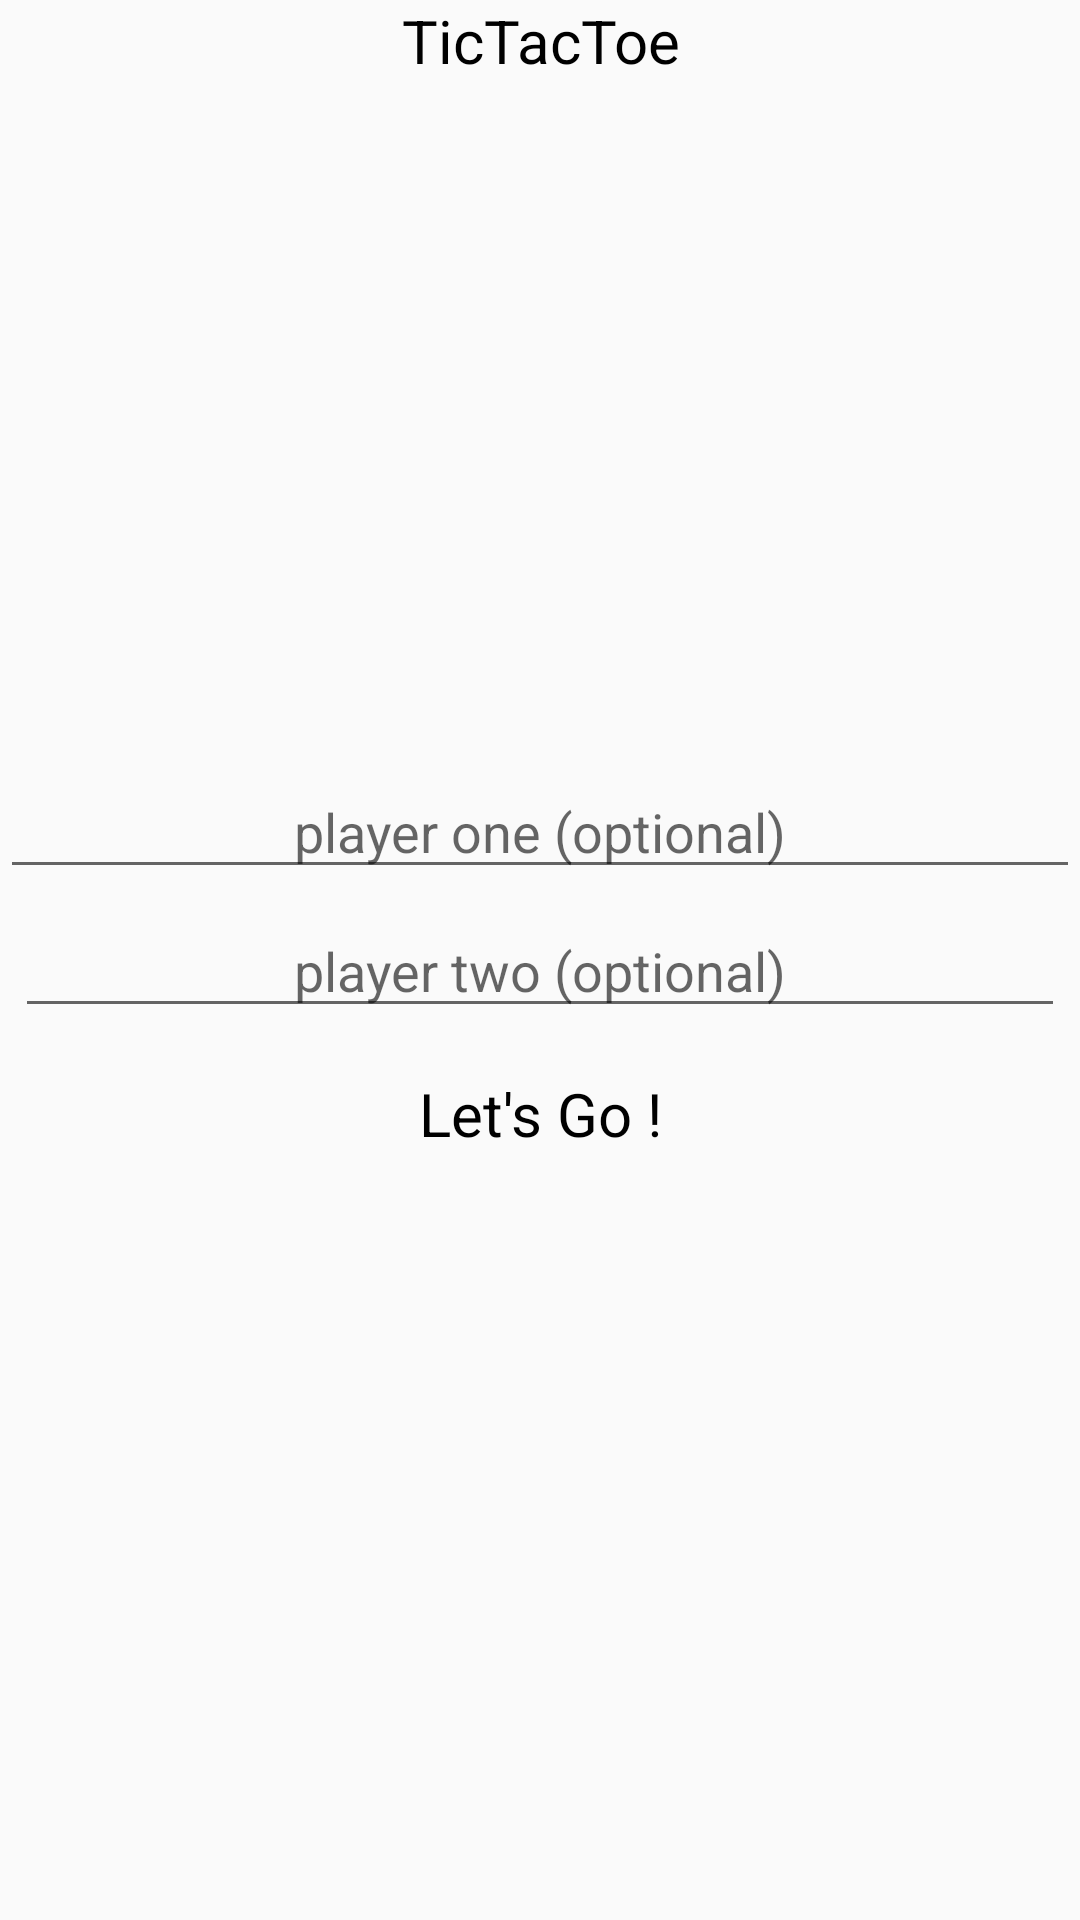

This screen was rendered from an Android layout file. Write that file and the resources it references.
<!-- AndroidManifest.xml: application theme AppTheme -->
<!-- res/layout/activity_players.xml -->
<?xml version="1.0" encoding="utf-8"?>
<RelativeLayout
    xmlns:android="http://schemas.android.com/apk/res/android"
    xmlns:app="http://schemas.android.com/apk/res-auto"
    xmlns:tools="http://schemas.android.com/tools"
    android:layout_width="match_parent"
    android:layout_height="match_parent"
    tools:context=".ui.PlayersActivity">

    <TextView
        android:layout_width="match_parent"
        android:layout_height="wrap_content"
        android:text="@string/app_name"
        android:layout_alignParentTop="true"
        style="@style/textStyle"/>

    <LinearLayout
        android:layout_width="match_parent"
        android:layout_height="wrap_content"
        android:orientation="vertical"
        android:layout_centerInParent="true">

        <EditText
            android:id="@+id/players_player_one_id"
            android:layout_width="match_parent"
            android:layout_height="wrap_content"
            android:gravity="center"
            android:hint="@string/players_player_one_hint" />
        <EditText
            android:id="@+id/players_player_two_id"
            android:layout_width="match_parent"
            android:layout_height="wrap_content"
            android:layout_margin="@dimen/dimen_5dp"
            android:gravity="center"
            android:hint="@string/players_player_two_hint" />
        <TextView
            android:id="@+id/players_button_lets_go_id"
            android:layout_width="match_parent"
            android:layout_height="wrap_content"
            android:layout_marginTop="@dimen/dimen_10dp"
            android:text="@string/players_button_lets_go"
            style="@style/textStyle"/>
    </LinearLayout>

</RelativeLayout>
<!-- resources referenced by this layout -->
<resources>
  <dimen name="dimen_10dp">10dp</dimen>
  <dimen name="dimen_5dp">5dp</dimen>
  <string name="app_name">TicTacToe</string>
  <string name="players_button_lets_go">Let\'s Go !</string>
  <string name="players_player_one_hint">player one (optional)</string>
  <string name="players_player_two_hint">player two (optional)</string>
  <style name="textStyle">
          <item name="android:textColor">@color/color_black</item>
          <item name="android:textSize">@dimen/dimen_20dp</item>
          <item name="android:gravity">center</item>
      </style>
  <style name="AppTheme" parent="Theme.AppCompat.Light.DarkActionBar">
          
          <item name="colorPrimary">@color/colorPrimary</item>
          <item name="colorPrimaryDark">@color/colorPrimaryDark</item>
          <item name="colorAccent">@color/colorAccent</item>
      </style>
  <color name="color_black">#000000</color>
  <dimen name="dimen_20dp">20dp</dimen>
  <color name="colorPrimary">#6200EE</color>
  <color name="colorPrimaryDark">#3700B3</color>
  <color name="colorAccent">#03DAC5</color>
</resources>
